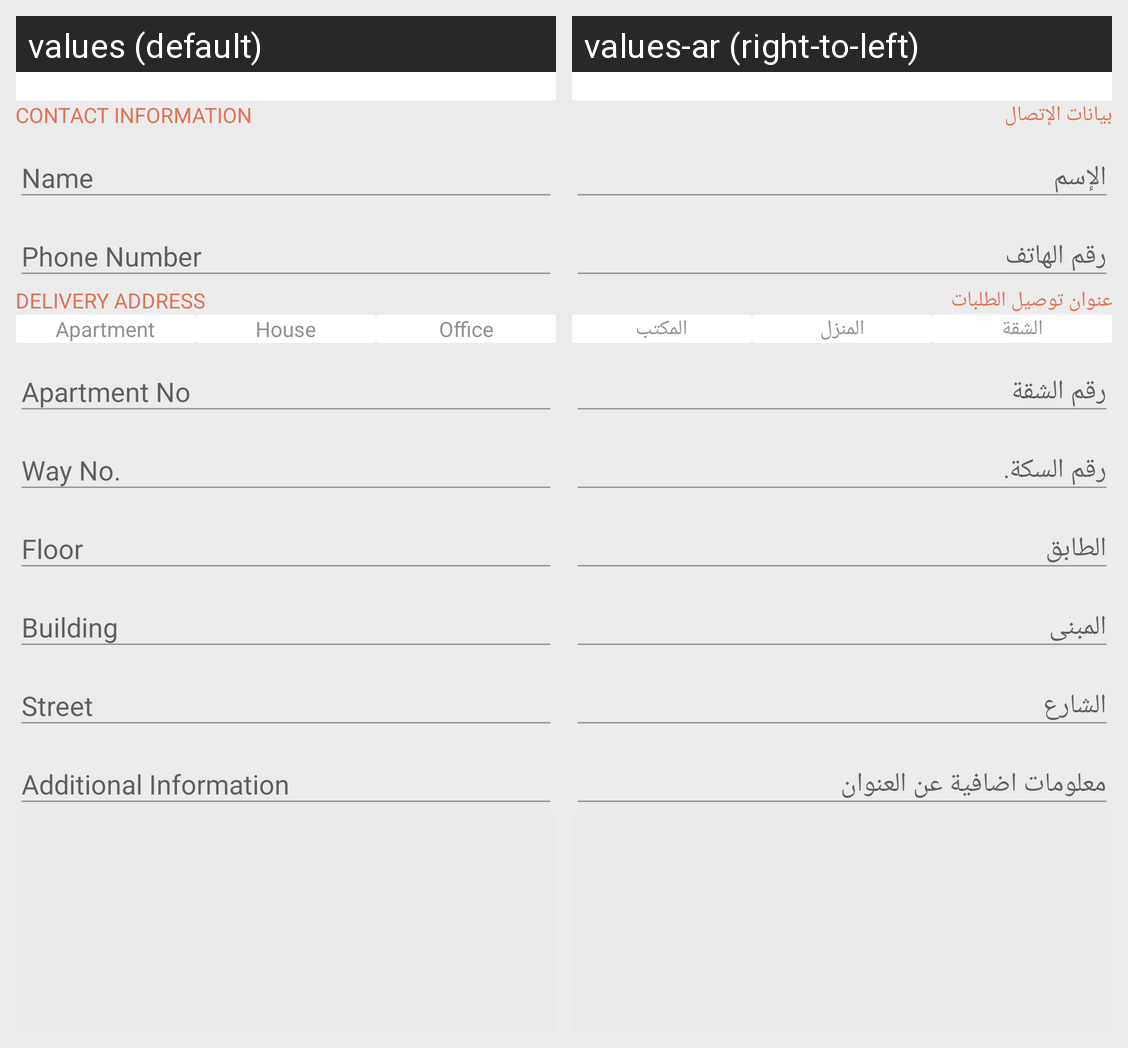

Translations of the strings shown on this Android screen, per locale in the grid:
Android screen res/layout/content_delivery_details_activity.xml rendered under 2 locales, left to right: values (default), values-ar (right-to-left). Device: Nexus 5 (rendered at 1080×1920; each locale shown at half size, 540×960, under a caption strip naming it); theme AppTheme.
Strings drawn on this screen, with the default value and each locale's value (text and hints the layout hard-codes, and strings that could not be matched under every locale, appear in the picture but are not listed):

contact_information
  values: CONTACT INFORMATION
  values-ar: بيانات الإتصال

name
  values: Name
  values-ar: الإسم

phone_number
  values: Phone Number
  values-ar: رقم الهاتف

delivery_address
  values: Delivery Address
  values-ar: عنوان توصيل الطلبات

apartment
  values: Apartment
  values-ar: الشقة

house
  values: House
  values-ar: المنزل

office
  values: Office
  values-ar: المكتب

apartment_no
  values: Apartment No
  values-ar: رقم الشقة

way_no
  values: Way No.
  values-ar: رقم السكة.

floor
  values: Floor
  values-ar: الطابق

building
  values: Building
  values-ar: المبنى

street
  values: Street
  values-ar: الشارع

additional_directions
  values: Additional Information
  values-ar: معلومات اضافية عن العنوان
